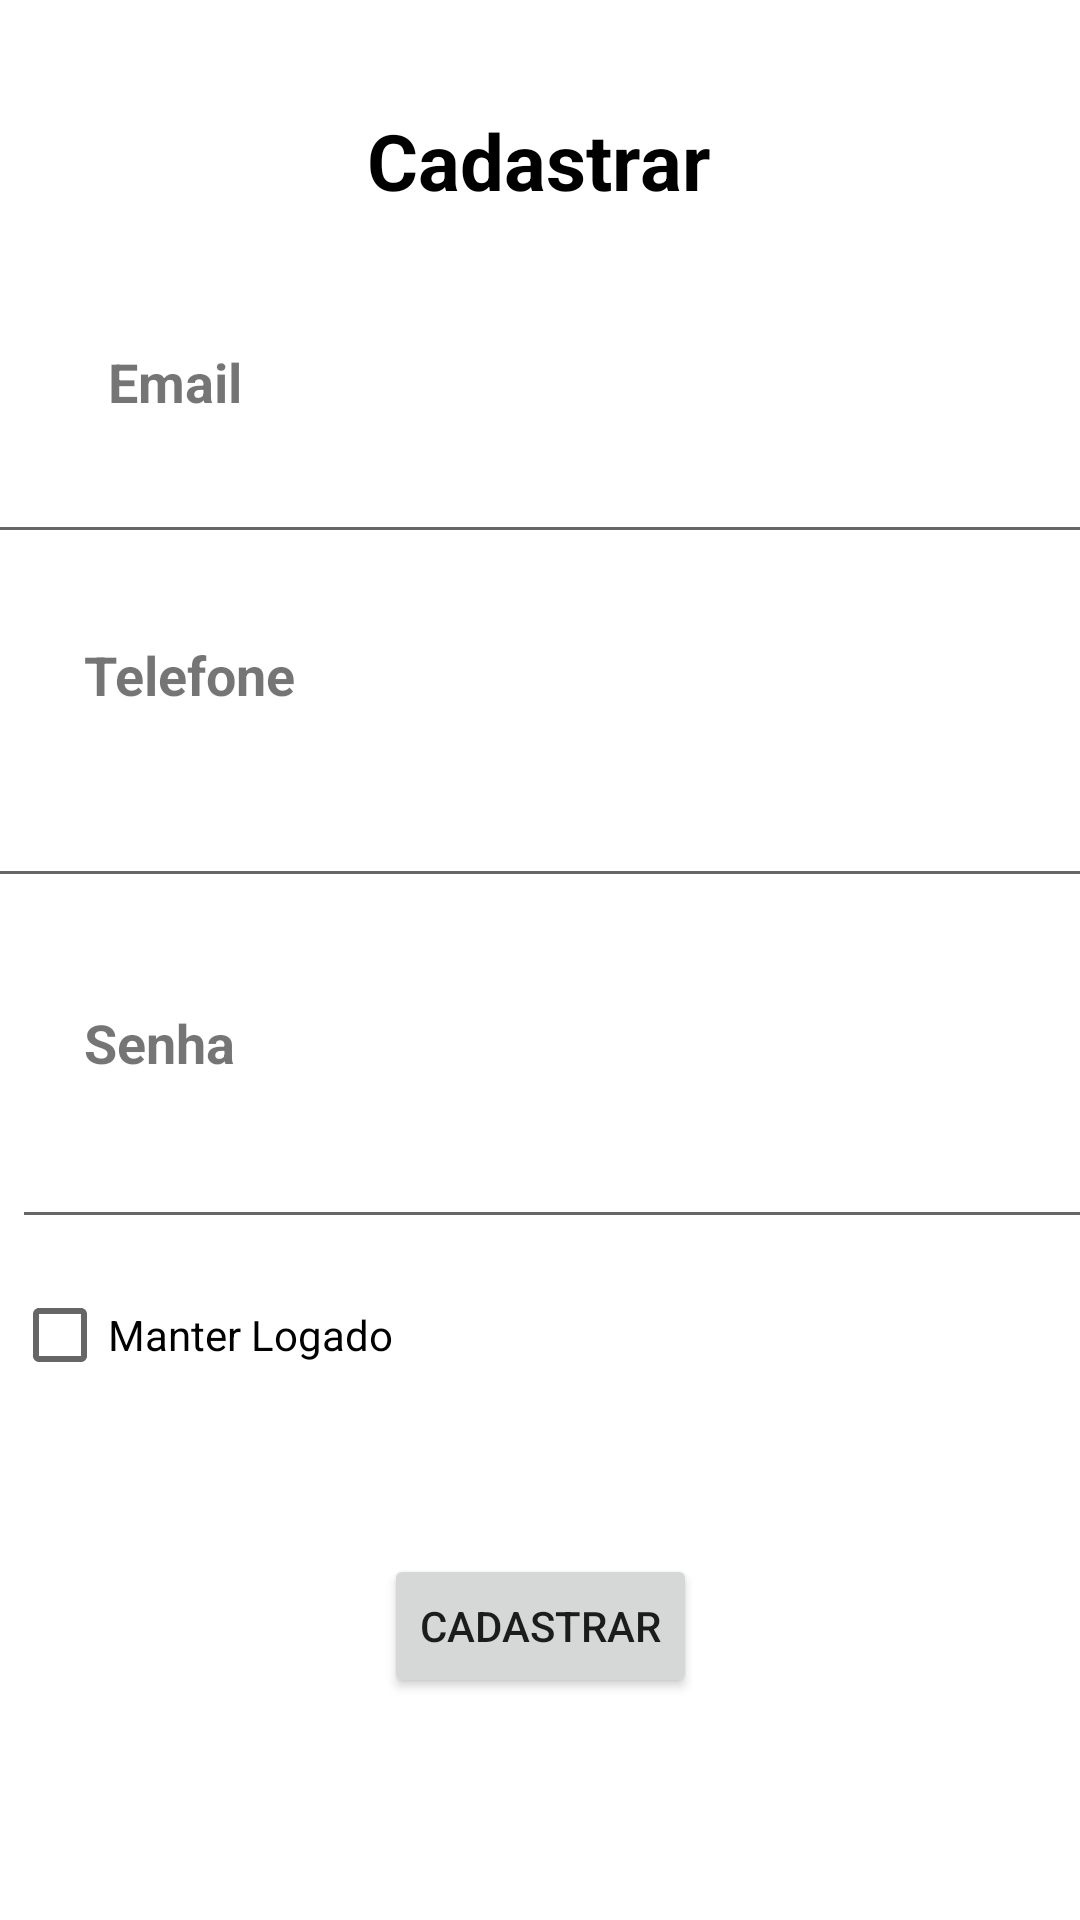

This screen was rendered from an Android layout file. Write that file and the resources it references.
<!-- AndroidManifest.xml: application theme Theme.Projeto_android_app -->
<!-- res/layout/cadastro.xml -->
<?xml version="1.0" encoding="utf-8"?>
<androidx.constraintlayout.widget.ConstraintLayout xmlns:android="http://schemas.android.com/apk/res/android"
    xmlns:app="http://schemas.android.com/apk/res-auto"
    xmlns:tools="http://schemas.android.com/tools"
    android:layout_width="match_parent"
    android:layout_height="match_parent"
    tools:context=".CadastroActivity">

    <TextView
        android:id="@+id/textView5"
        android:layout_width="wrap_content"
        android:layout_height="wrap_content"
        android:layout_marginTop="36dp"
        android:text="Cadastrar"
        android:textColor="#000000"
        android:textSize="26dp"
        android:textStyle="bold"
        app:layout_constraintEnd_toEndOf="parent"
        app:layout_constraintHorizontal_bias="0.498"
        app:layout_constraintStart_toStartOf="parent"
        app:layout_constraintTop_toTopOf="parent" />

    <EditText
        android:id="@+id/editTextTextEmailAddress"
        android:layout_width="400dp"
        android:layout_height="wrap_content"
        android:layout_marginTop="4dp"
        android:ems="10"
        android:inputType="textEmailAddress"
        app:layout_constraintEnd_toEndOf="parent"
        app:layout_constraintHorizontal_bias="0.454"
        app:layout_constraintStart_toStartOf="parent"
        app:layout_constraintTop_toBottomOf="@+id/textView7" />

    <TextView
        android:id="@+id/textView7"
        android:layout_width="wrap_content"
        android:layout_height="wrap_content"
        android:layout_marginStart="36dp"
        android:layout_marginTop="44dp"
        android:text="Email"
        android:textSize="18dp"
        android:textStyle="bold"
        app:layout_constraintStart_toStartOf="parent"
        app:layout_constraintTop_toBottomOf="@+id/textView5" />

    <TextView
        android:id="@+id/textView8"
        android:layout_width="wrap_content"
        android:layout_height="wrap_content"
        android:layout_marginStart="28dp"
        android:layout_marginTop="28dp"
        android:text="Telefone"
        android:textSize="18dp"
        android:textStyle="bold"
        app:layout_constraintStart_toStartOf="parent"
        app:layout_constraintTop_toBottomOf="@+id/editTextTextEmailAddress" />

    <EditText
        android:id="@+id/editTextPhone"
        android:layout_width="400dp"
        android:layout_height="wrap_content"
        android:layout_marginTop="21dp"
        android:ems="10"
        android:inputType="phone"
        app:layout_constraintEnd_toEndOf="parent"
        app:layout_constraintStart_toStartOf="parent"
        app:layout_constraintTop_toBottomOf="@+id/textView8" />

    <TextView
        android:id="@+id/textView9"
        android:layout_width="wrap_content"
        android:layout_height="wrap_content"
        android:layout_marginStart="28dp"
        android:layout_marginTop="36dp"
        android:text="Senha"
        android:textSize="18dp"
        android:textStyle="bold"
        app:layout_constraintStart_toStartOf="parent"
        app:layout_constraintTop_toBottomOf="@+id/editTextPhone" />

    <EditText
        android:id="@+id/editTextTextPassword"
        android:layout_width="400dp"
        android:layout_height="wrap_content"
        android:layout_marginStart="4dp"
        android:layout_marginTop="12dp"
        android:ems="10"
        android:inputType="textPassword"
        app:layout_constraintStart_toStartOf="parent"
        app:layout_constraintTop_toBottomOf="@+id/textView9" />

    <CheckBox
        android:id="@+id/checkBox"
        android:layout_width="wrap_content"
        android:layout_height="wrap_content"
        android:layout_marginStart="4dp"
        android:layout_marginTop="8dp"
        android:text="Manter Logado"
        app:layout_constraintStart_toStartOf="parent"
        app:layout_constraintTop_toBottomOf="@+id/editTextTextPassword" />

    <Button
        android:id="@+id/bt_cadastrar"
        android:layout_width="wrap_content"
        android:layout_height="wrap_content"
        android:layout_marginTop="105dp"
        android:text="Cadastrar"
        app:layout_constraintEnd_toEndOf="parent"
        app:layout_constraintStart_toStartOf="parent"
        app:layout_constraintTop_toBottomOf="@+id/editTextTextPassword" />
</androidx.constraintlayout.widget.ConstraintLayout>
<!-- resources referenced by this layout -->
<resources>
  <style name="Theme.Projeto_android_app" parent="Theme.MaterialComponents.DayNight.DarkActionBar">
          
          <item name="colorPrimary">@color/black</item>
          <item name="colorPrimaryVariant">@color/black</item>
          <item name="colorOnPrimary">@color/white</item>
          
          <item name="colorSecondary">@color/black</item>
          <item name="colorSecondaryVariant">@color/teal_700</item>
          <item name="colorOnSecondary">@color/black</item>
          
          <item name="android:statusBarColor" tools:targetApi="l">?attr/colorPrimaryVariant</item>
          
      </style>
  <!-- not gathered from this repository: default colours our renderer supplied (Android Studio template values) -->
  <color name="teal_700">#FF018786</color>
  <color name="black">#FF000000</color>
  <color name="white">#FFFFFFFF</color>
</resources>
